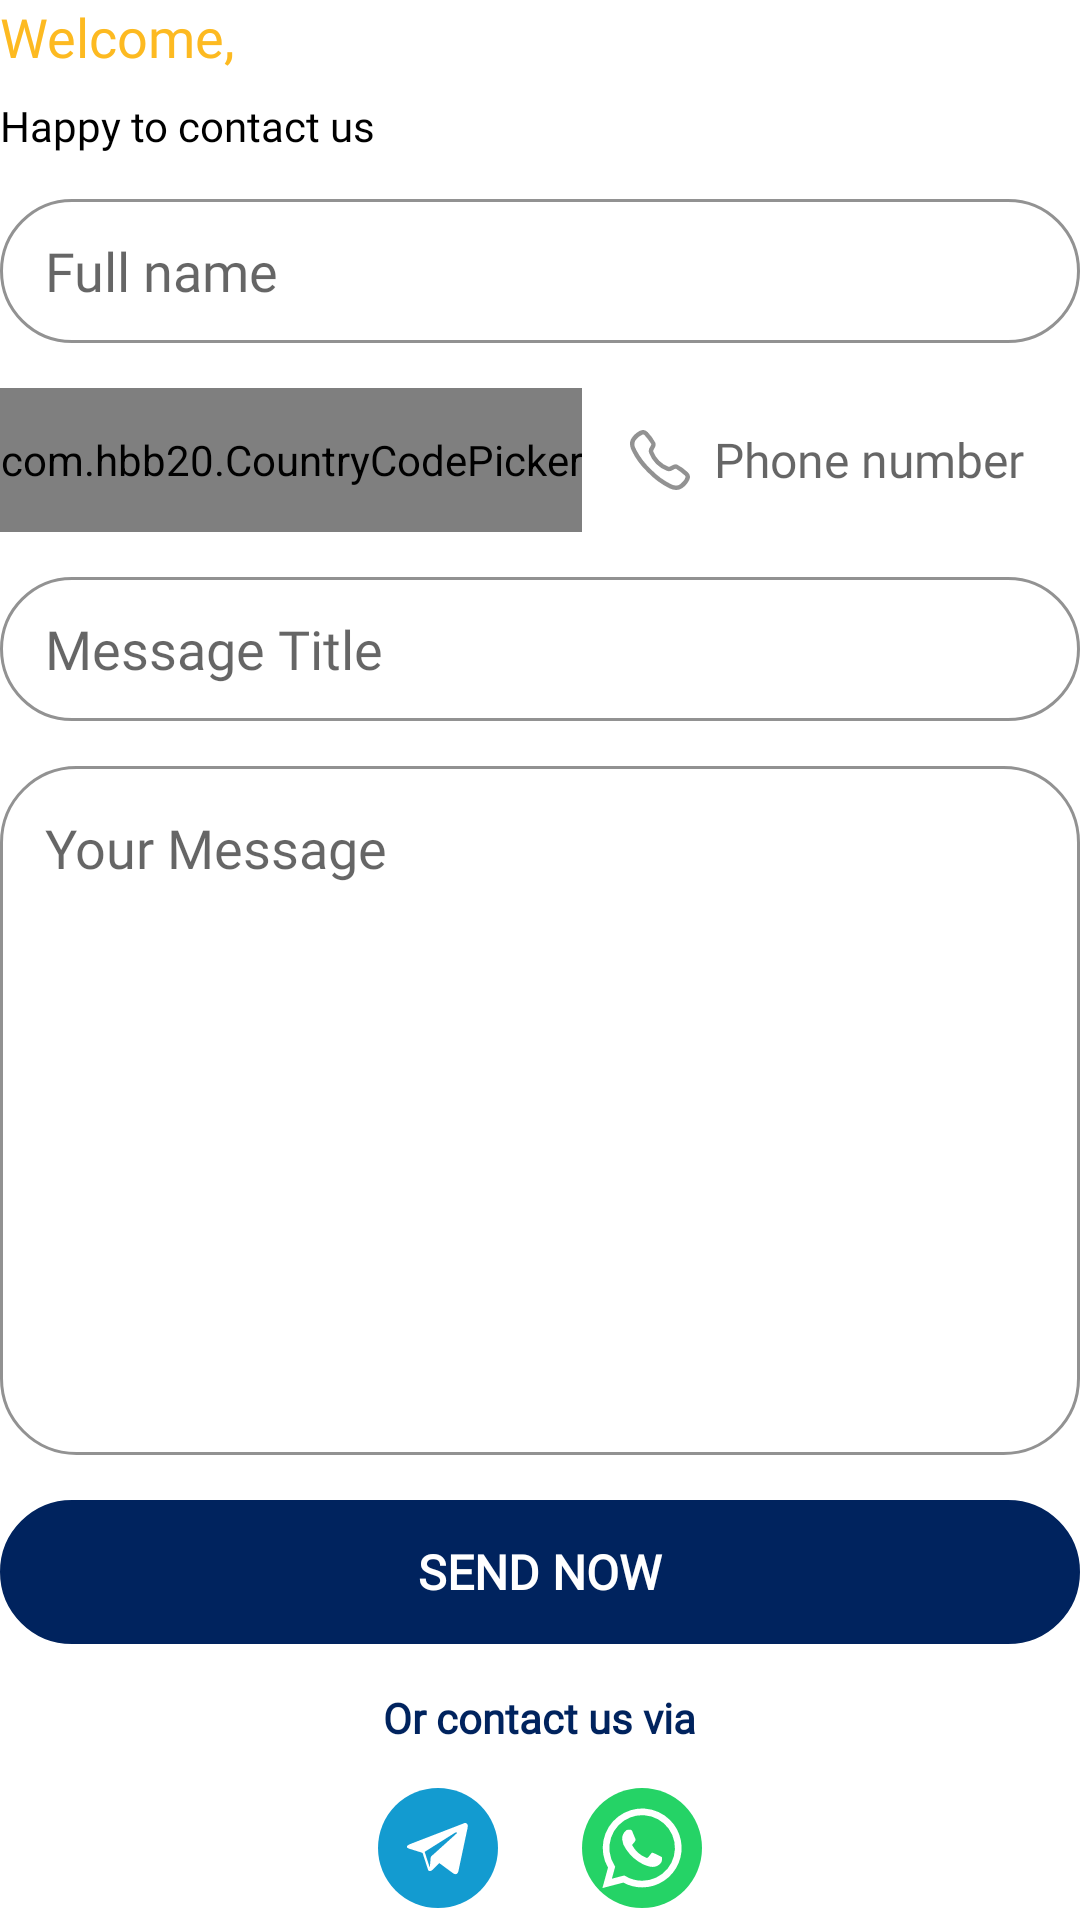

Android layout source for this screen:
<!-- AndroidManifest.xml: application theme Theme.CryptoMasters -->
<!-- res/layout/fragment_contact.xml -->
<?xml version="1.0" encoding="utf-8"?>
<ScrollView xmlns:android="http://schemas.android.com/apk/res/android"
    xmlns:app="http://schemas.android.com/apk/res-auto"
    xmlns:tools="http://schemas.android.com/tools"
    android:layout_width="match_parent"
    android:layout_height="match_parent"
    android:background="@color/white"
    android:fillViewport="true"
    android:scrollbars="none"
    tools:context=".ui.fragment.others.ContactFragment">

    <LinearLayout
        android:layout_width="match_parent"
        android:layout_height="wrap_content"
        android:orientation="vertical">

        <TextView
            style="@style/boldFont"
            android:layout_width="match_parent"
            android:layout_height="wrap_content"
            android:text="@string/welcome"
            android:textColor="@color/yellow"
            android:textSize="@dimen/sp18" />

        <TextView
            android:id="@+id/tvTitleMessage"
            android:layout_width="match_parent"
            android:layout_height="wrap_content"
            android:layout_marginTop="@dimen/dp8"
            android:text="@string/happy_to_contact_us"
            android:textColor="@color/black"
            android:textSize="@dimen/sp14" />

        <androidx.appcompat.widget.AppCompatEditText
            android:id="@+id/txtName"
            android:layout_width="match_parent"
            android:layout_height="@dimen/dp48"
            android:layout_marginTop="@dimen/dp15"
            android:background="@drawable/input_shape"
            android:drawablePadding="@dimen/dp8"
            android:hint="@string/full_name"
            android:inputType="textPersonName"
            android:layoutDirection="ltr"
            android:paddingHorizontal="@dimen/dp15"
            app:layout_constraintTop_toBottomOf="@id/txtPhone" />

        <LinearLayout
            android:id="@+id/linerPhone"
            android:layout_width="match_parent"
            android:layout_height="wrap_content"
            android:layout_marginTop="@dimen/dp15"
            android:layoutDirection="ltr"
            android:orientation="horizontal">


            <com.hbb20.CountryCodePicker
                android:id="@+id/cpCode"
                android:layout_width="wrap_content"
                android:layout_height="@dimen/dp48"
                android:background="@drawable/left_number_shape"
                android:gravity="center"
                android:layoutDirection="ltr"
                app:ccp_autoDetectCountry="true"
                app:ccp_defaultPhoneCode="970"
                app:ccp_excludedCountries="IL"
                app:ccp_showFullName="false"
                app:ccp_showNameCode="false"
                app:ccp_showPhoneCode="true"
                app:layout_constraintStart_toStartOf="parent"
                app:layout_constraintTop_toBottomOf="@id/tvW" />


            <androidx.appcompat.widget.AppCompatEditText
                android:id="@+id/txtPhone"
                android:layout_width="0dp"
                android:layout_height="@dimen/dp48"
                android:layout_marginStart="@dimen/dp8"
                android:layout_weight="1"
                android:background="@drawable/right_number_shape"
                android:drawableStart="@drawable/ic_call"
                android:drawablePadding="@dimen/dp8"
                android:hint="@string/phone_number"
                android:inputType="phone"
                android:lines="1"
                android:maxLength="10"
                android:paddingHorizontal="@dimen/dp8"
                android:textColor="@color/them"
                android:textSize="@dimen/sp16"
                app:layout_constraintEnd_toEndOf="parent"
                app:layout_constraintStart_toEndOf="@id/cpCode"
                app:layout_constraintTop_toTopOf="@id/cpCode" />

        </LinearLayout>

        <androidx.appcompat.widget.AppCompatEditText
            android:id="@+id/txtTitle"
            android:layout_width="match_parent"
            android:layout_height="@dimen/dp48"
            android:layout_marginTop="@dimen/dp15"
            android:background="@drawable/input_shape"
            android:drawablePadding="@dimen/dp8"
            android:hint="@string/message_title"
            android:inputType="textPersonName"
            android:layoutDirection="ltr"
            android:paddingHorizontal="@dimen/dp15"
            android:textColor="@color/them"
            app:layout_constraintTop_toBottomOf="@id/txtPhone" />

        <androidx.constraintlayout.widget.ConstraintLayout
            android:id="@+id/clSpinner"
            android:layout_width="match_parent"
            android:layout_height="@dimen/dp48"
            android:layout_marginTop="@dimen/dp15"
            android:background="@drawable/input_shape"
            android:visibility="gone">

            <Spinner
                android:id="@+id/spTopic"
                android:entries="@array/reports_list"
                android:layout_width="match_parent"
                android:layout_height="match_parent" />

        </androidx.constraintlayout.widget.ConstraintLayout>


        <androidx.appcompat.widget.AppCompatEditText
            android:id="@+id/txtMessage"
            android:layout_width="match_parent"
            android:layout_height="0dp"
            android:layout_marginTop="@dimen/dp15"
            android:layout_weight="1"
            android:background="@drawable/input_shape"
            android:drawablePadding="@dimen/dp8"
            android:gravity="top|start"
            android:hint="@string/your_message"
            android:inputType="textMultiLine"
            android:layoutDirection="ltr"
            android:minHeight="@dimen/dp150"
            android:padding="@dimen/dp15"
            app:layout_constraintTop_toBottomOf="@id/txtPhone" />

        <TextView
            android:id="@+id/tvSend"
            style="@style/button_style"
            android:layout_width="match_parent"
            android:layout_height="@dimen/dp48"
            android:layout_marginVertical="@dimen/dp15"
            android:backgroundTint="@color/them"
            android:text="@string/send_now"
            android:textAllCaps="true"
            android:textColor="@color/white"
            app:layout_constraintTop_toBottomOf="@id/tvForgetPassword" />

        <LinearLayout
            android:layout_width="match_parent"
            android:layout_height="wrap_content"
            android:orientation="horizontal">

            <View
                android:layout_width="0dp"
                android:layout_height="@dimen/dp1"
                android:layout_gravity="center"
                android:layout_weight="1"
                android:background="@color/grey" />


            <TextView
                android:layout_width="wrap_content"
                android:layout_height="wrap_content"
                android:gravity="center"
                android:paddingHorizontal="@dimen/dp10"
                android:text="@string/or_contact_us_via"
                android:textColor="@color/them"
                android:textSize="@dimen/sp14"
                android:textStyle="bold" />

            <View
                android:layout_width="0dp"
                android:layout_height="@dimen/dp1"
                android:layout_gravity="center"
                android:layout_weight="1"
                android:background="@color/grey" />


        </LinearLayout>

        <LinearLayout
            android:layout_width="wrap_content"
            android:layout_height="wrap_content"
            android:layout_gravity="center"
            android:layout_marginTop="@dimen/dp10"
            android:gravity="center"
            android:orientation="horizontal">

            <ImageView
                android:id="@+id/ivTelgram"
                android:layout_width="@dimen/dp48"
                android:layout_height="@dimen/dp48"
                android:scaleType="centerInside"
                android:src="@drawable/ic_telgram" />

            <Space
                android:layout_width="@dimen/dp20"
                android:layout_height="@dimen/dp20" />

            <ImageView
                android:id="@+id/ivWhatsApp"
                android:layout_width="@dimen/dp48"
                android:layout_height="@dimen/dp48"
                android:scaleType="centerInside"
                android:src="@drawable/ic_whatsapp" />


        </LinearLayout>

    </LinearLayout>


</ScrollView>
<!-- resources referenced by this layout -->
<resources>
  <string-array name="reports_list">
          <item>Nudity</item>
          <item>Violence</item>
          <item>Harassment</item>
          <item>Spam</item>
          <item>Hate Speech</item>
          <item>Terrorism</item>
          <item>Something else</item>
      </string-array>
  <color name="black">#FF000000</color>
  <color name="them">#00235E</color>
  <color name="white">#FFFFFFFF</color>
  <color name="yellow">#FDBA21</color>
  <dimen name="dp1">1dp</dimen>
  <dimen name="dp10">10dp</dimen>
  <dimen name="dp15">15dp</dimen>
  <dimen name="dp150">150dp</dimen>
  <dimen name="dp20">20dp</dimen>
  <dimen name="dp48">48dp</dimen>
  <dimen name="dp8">8dp</dimen>
  <dimen name="sp14">14sp</dimen>
  <dimen name="sp16">16sp</dimen>
  <dimen name="sp18">18sp</dimen>
  <!-- drawable input_shape (drawable) -->
  <?xml version="1.0" encoding="utf-8"?>
  <shape xmlns:android="http://schemas.android.com/apk/res/android"
      android:shape="rectangle">
      <corners android:radius="@dimen/dp25" />
      <solid android:color="@color/white" />
      <stroke
          android:width="@dimen/dp1"
          android:color="@color/border" />
  </shape>
  <!-- drawable left_number_shape (drawable) -->
  <?xml version="1.0" encoding="utf-8"?>
  <shape xmlns:android="http://schemas.android.com/apk/res/android"
      android:shape="rectangle">
      <corners
          android:bottomLeftRadius="@dimen/dp25"
          android:topLeftRadius="@dimen/dp25" />
      <solid android:color="@color/white" />
      <stroke
          android:width="@dimen/dp1"
          android:color="@color/border" />
  </shape>
  <string name="full_name">Full name</string>
  <string name="happy_to_contact_us">Happy to contact us</string>
  <string name="message_title">Message Title</string>
  <string name="or_contact_us_via">Or contact us via</string>
  <string name="phone_number">Phone number</string>
  <string name="send_now">Send Now</string>
  <string name="welcome">Welcome,</string>
  <string name="your_message">Your Message</string>
  <style name="boldFont" parent="Widget.AppCompat.TextView">
          <item name="fontFamily">@font/roboto_b</item>
      </style>
  <dimen name="dp25">25dp</dimen>
  <color name="border">#929292</color>
  <!-- drawable button_shape (drawable) -->
  <?xml version="1.0" encoding="utf-8"?>
  <ripple xmlns:android="http://schemas.android.com/apk/res/android" android:color="@color/light_gray">
  <item>
      <shape android:shape="rectangle">
          <corners android:radius="@dimen/dp25" />
          <solid android:color="@color/white" />
          <stroke
              android:width="@dimen/dp1"
              android:color="@color/them" />
      </shape>
  </item>
  </ripple>
  <color name="purple_500">#00235E</color>
  <color name="purple_700">#00235E</color>
  <color name="teal_200">#00235E</color>
  <color name="teal_700">#00235E</color>
  <style name="AppBottomSheetDialogTheme" parent="Theme.MaterialComponents.Light.BottomSheetDialog">
          <item name="android:windowIsFloating">false</item>
          <item name="android:statusBarColor">@android:color/transparent</item>
          <item name="android:windowSoftInputMode">adjustResize</item>
          <item name="bottomSheetStyle">@style/AppModalStyle</item>
      </style>
  <color name="light_gray">#F1F1F1</color>
  <style name="AppModalStyle" parent="Theme.MaterialComponents.Light.BottomSheetDialog">
          <item name="android:background">@drawable/dialog_shape</item>
      </style>
  <!-- drawable dialog_shape (drawable) -->
  <?xml version="1.0" encoding="utf-8"?>
  <shape xmlns:android="http://schemas.android.com/apk/res/android"
      android:shape="rectangle">
      <solid android:color="@color/white" />
      <corners
          android:topLeftRadius="@dimen/dp45"
          android:topRightRadius="@dimen/dp45" />
  
  </shape>
  <dimen name="dp45">45dp</dimen>
</resources>
